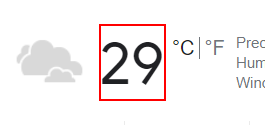
Task: Weather Search
Workflow: Main

Step 1: get-text from the element 'wob_tm'

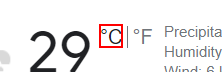
Step 2: get-text from the element
